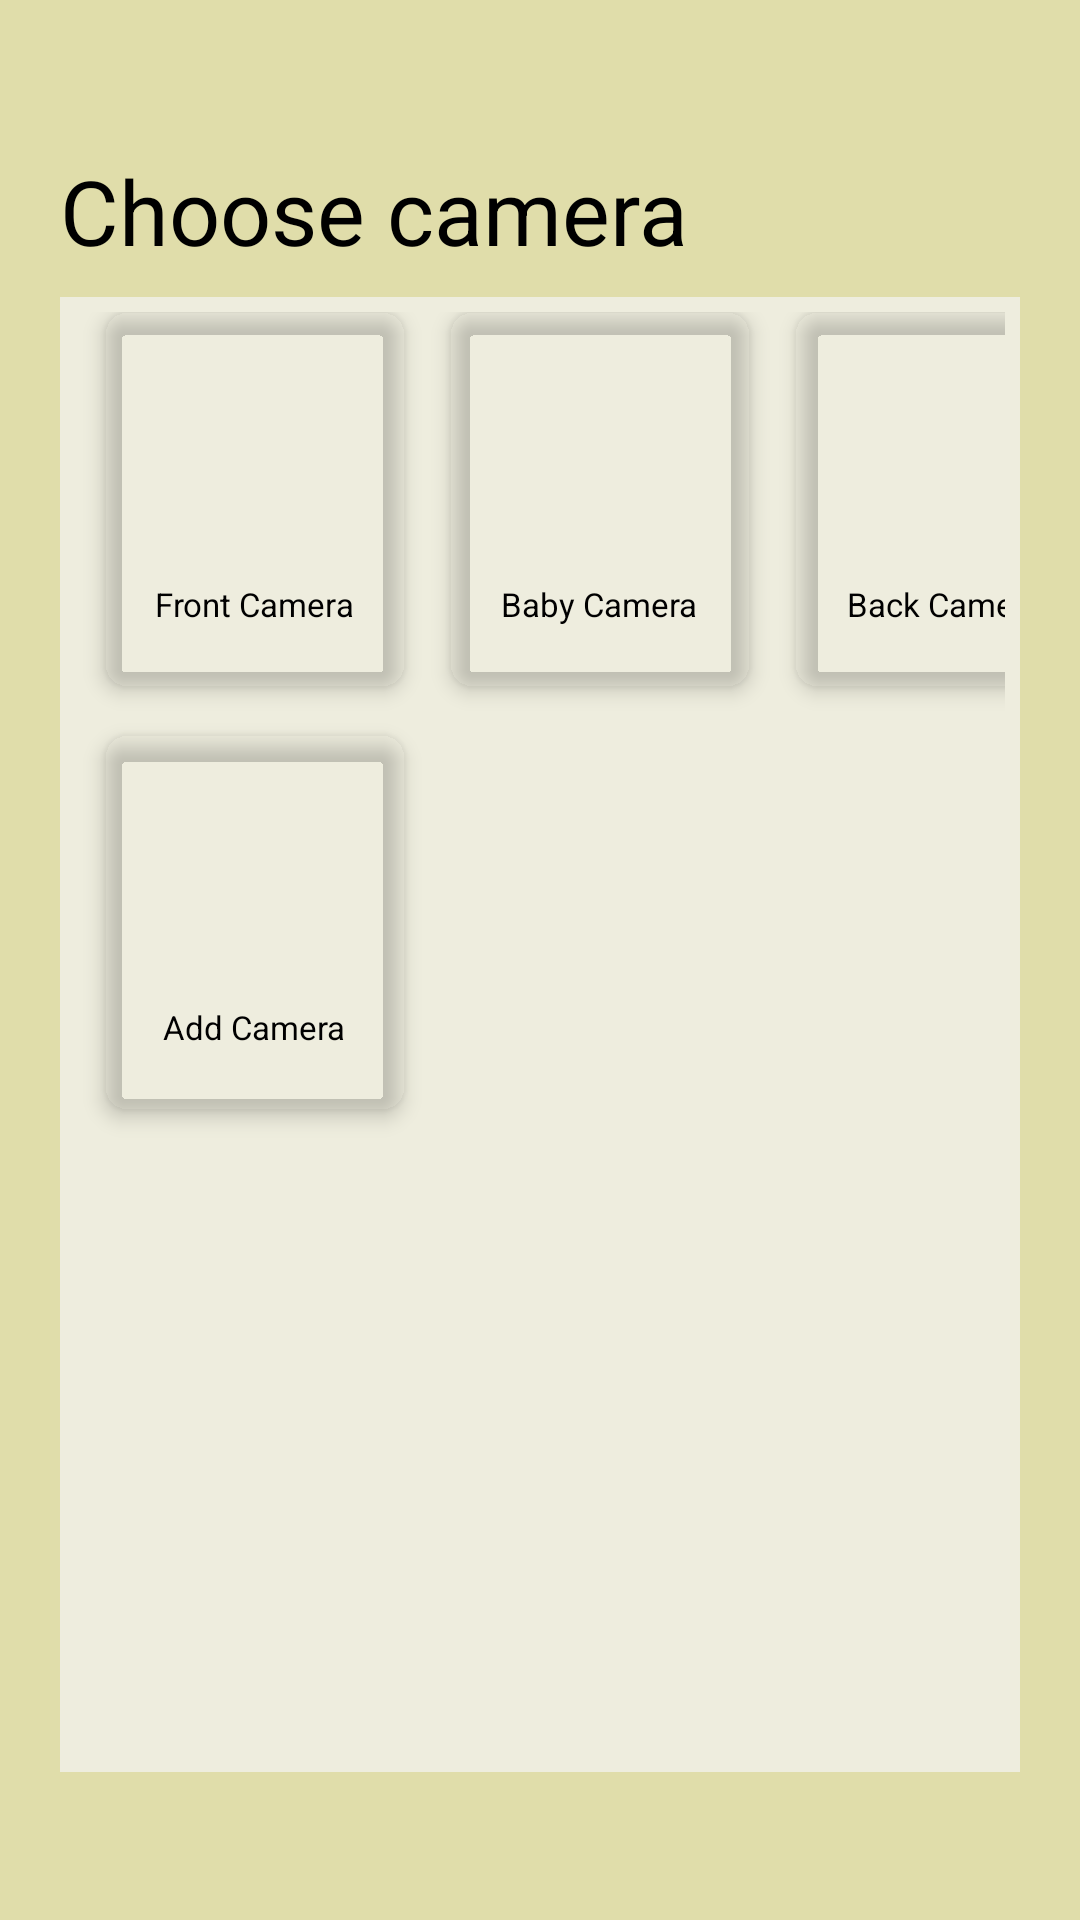

The Android layout XML behind this screen, and the referenced resources:
<!-- AndroidManifest.xml: application theme Theme.SmarthHome -->
<!-- res/layout/security_camera.xml -->
<?xml version="1.0" encoding="utf-8"?>
<LinearLayout xmlns:android="http://schemas.android.com/apk/res/android"
    xmlns:app="http://schemas.android.com/apk/res-auto"
    xmlns:tools="http://schemas.android.com/tools"
    android:orientation="vertical"
    android:background="@color/purple_500"
    android:layout_width="match_parent"
    android:layout_height="match_parent"
    android:weightSum="12"
    tools:context=".SecurityCamera">

    <RelativeLayout
        android:layout_weight="1"
        android:layout_width="wrap_content"
        android:layout_marginTop="50dp"
        android:layout_marginStart="20dp"
        android:layout_height="0dp">

        <TextView
            android:layout_width="wrap_content"
            android:layout_height="wrap_content"
            android:text= "@string/security_camera_string"
            android:textSize="30sp"
            android:textColor="@color/black">
        </TextView>
    </RelativeLayout>

    <GridLayout
        android:id="@+id/mainGrid"
        android:columnCount="3"
        android:rowCount= "2"
        android:alignmentMode="alignMargins"
        android:columnOrderPreserved="false"
        android:layout_weight="10"
        android:layout_width="match_parent"
        android:layout_height="0dp"
        android:background="@color/purple_200"
        android:layout_marginLeft="20dp"
        android:layout_marginRight="20dp"
        android:padding="5dp">

        <androidx.cardview.widget.CardView
            android:id="@+id/cameraCard1"
            android:layout_width="100dp"
            android:layout_height="125dp"
            android:layout_marginBottom="16dp"
            android:layout_marginLeft="10dp"
            android:layout_marginRight="5dp"
            app:cardElevation="4dp"
            app:cardCornerRadius="8dp"
            app:cardBackgroundColor="@android:color/transparent"
            >
            <LinearLayout
                android:layout_gravity="center_horizontal|center_vertical"
                android:layout_margin="16dp"
                android:orientation="vertical"
                android:layout_width="wrap_content"
                android:layout_height="wrap_content">

                <ImageView
                    android:layout_width="wrap_content"
                    android:layout_height="70dp"
                    android:layout_gravity="center_horizontal"
                    android:src="@drawable/camera" />

                <TextView
                    android:layout_width="wrap_content"
                    android:layout_height="wrap_content"
                    android:text="@string/front_camera"
                    android:textSize="11sp"
                    android:textColor="@color/black"></TextView>

            </LinearLayout>
        </androidx.cardview.widget.CardView>

        <androidx.cardview.widget.CardView
            android:id="@+id/cameraCard2"
            android:layout_width="100dp"
            android:layout_height="125dp"
            android:layout_marginBottom="16dp"
            android:layout_marginLeft="10dp"
            android:layout_marginRight="5dp"
            app:cardElevation="4dp"
            app:cardCornerRadius="8dp"
            app:cardBackgroundColor="@android:color/transparent"
            >
            <LinearLayout
                android:layout_gravity="center_horizontal|center_vertical"
                android:layout_margin="16dp"
                android:orientation="vertical"
                android:layout_width="wrap_content"
                android:layout_height="wrap_content">

                <ImageView
                    android:layout_width="wrap_content"
                    android:layout_height="70dp"
                    android:layout_gravity="center_horizontal"
                    android:src="@drawable/camera" />

                <TextView
                    android:layout_width="wrap_content"
                    android:layout_height="wrap_content"
                    android:text="@string/baby_camera"
                    android:textSize="11sp"
                    android:textColor="@color/black"></TextView>

            </LinearLayout>
        </androidx.cardview.widget.CardView>

        <androidx.cardview.widget.CardView
            android:id="@+id/cameraCard3"
            android:layout_width="100dp"
            android:layout_height="125dp"
            android:layout_marginBottom="16dp"
            android:layout_marginLeft="10dp"
            android:layout_marginRight="5dp"
            app:cardElevation="4dp"
            app:cardCornerRadius="8dp"
            app:cardBackgroundColor="@android:color/transparent"
            >
            <LinearLayout
                android:layout_gravity="center_horizontal|center_vertical"
                android:layout_margin="16dp"
                android:orientation="vertical"
                android:layout_width="wrap_content"
                android:layout_height="wrap_content">

                <ImageView
                    android:layout_width="wrap_content"
                    android:layout_height="70dp"
                    android:layout_gravity="center_horizontal"
                    android:src="@drawable/camera" />

                <TextView
                    android:layout_width="wrap_content"
                    android:layout_height="wrap_content"
                    android:text="@string/back_camera"
                    android:textSize="11sp"
                    android:textColor="@color/black"></TextView>

            </LinearLayout>
        </androidx.cardview.widget.CardView>

        <androidx.cardview.widget.CardView
            android:id="@+id/addCamera"
            android:layout_width="100dp"
            android:layout_height="125dp"
            android:layout_marginBottom="16dp"
            android:layout_marginLeft="10dp"
            android:layout_marginRight="5dp"
            app:cardElevation="4dp"
            app:cardCornerRadius="8dp"
            app:cardBackgroundColor="@android:color/transparent"
            >
            <LinearLayout
                android:layout_gravity="center_horizontal|center_vertical"
                android:layout_margin="16dp"
                android:orientation="vertical"
                android:layout_width="wrap_content"
                android:layout_height="wrap_content">

                <ImageView
                    android:layout_width="wrap_content"
                    android:layout_height="70dp"
                    android:layout_gravity="center_horizontal"
                    android:src="@drawable/more" />

                <TextView
                    android:layout_width="wrap_content"
                    android:layout_height="wrap_content"
                    android:text="@string/add_camera"
                    android:textSize="11sp"
                    android:textColor="@color/black"></TextView>

            </LinearLayout>
        </androidx.cardview.widget.CardView>

    </GridLayout>

</LinearLayout>
<!-- resources referenced by this layout -->
<resources>
  <color name="black">#FF000000</color>
  <color name="purple_200">#EEEDDE</color>
  <color name="purple_500">#E0DDAA</color>
  <string name="add_camera">Add Camera</string>
  <string name="baby_camera">Baby Camera</string>
  <string name="back_camera">Back Camera</string>
  <string name="front_camera">Front Camera</string>
  <string name="security_camera_string">Choose camera</string>
  <style name="Theme.SmarthHome" parent="Theme.AppCompat.Light.DarkActionBar">
          
          <item name="colorPrimary">@color/purple_500</item>
          <item name="colorPrimaryVariant">@color/purple_700</item>
          <item name="colorOnPrimary">@color/black</item>
          <item name="titleTextColor">@color/black</item>
          
          <item name="colorSecondary">@color/teal_200</item>
          <item name="colorSecondaryVariant">@color/teal_700</item>
          <item name="colorOnSecondary">@color/black</item>
          
          <item name="android:statusBarColor">@color/purple_500</item>
          
      </style>
  <color name="purple_700">#203239</color>
  <color name="teal_200">#FF03DAC5</color>
  <color name="teal_700">#FF018786</color>
</resources>
